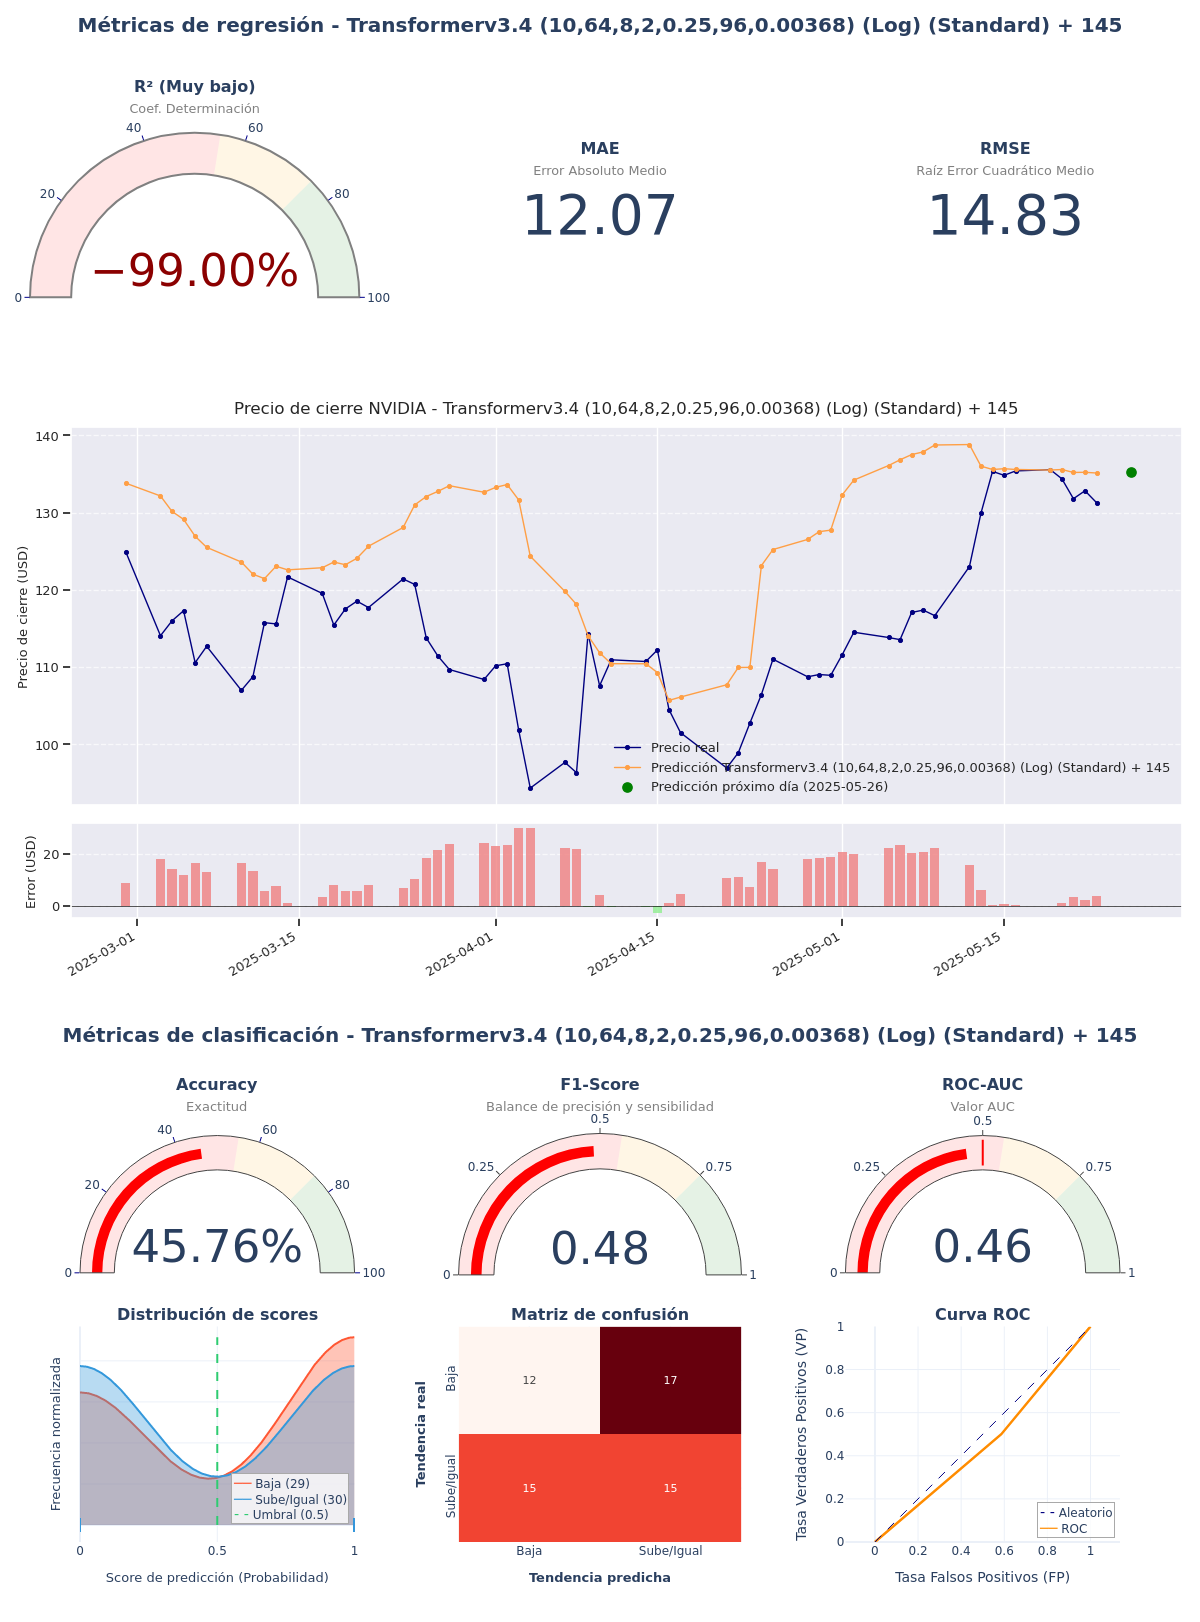

The table this chart was drawn from, first rows:
model_title; model_hash; r2; mae; rmse; accuracy; f1_score; roc_auc; irb_regr; irb_clas; irb_total
Transformerv3.4 (10,64,8,2,0.25,96,0.003…; 1b7cb6bb; -1,0906; 12,0676; 14,8295; 0,4576; 0,4839; 0,4569; -0,2547; 0,8869; 0,3732
